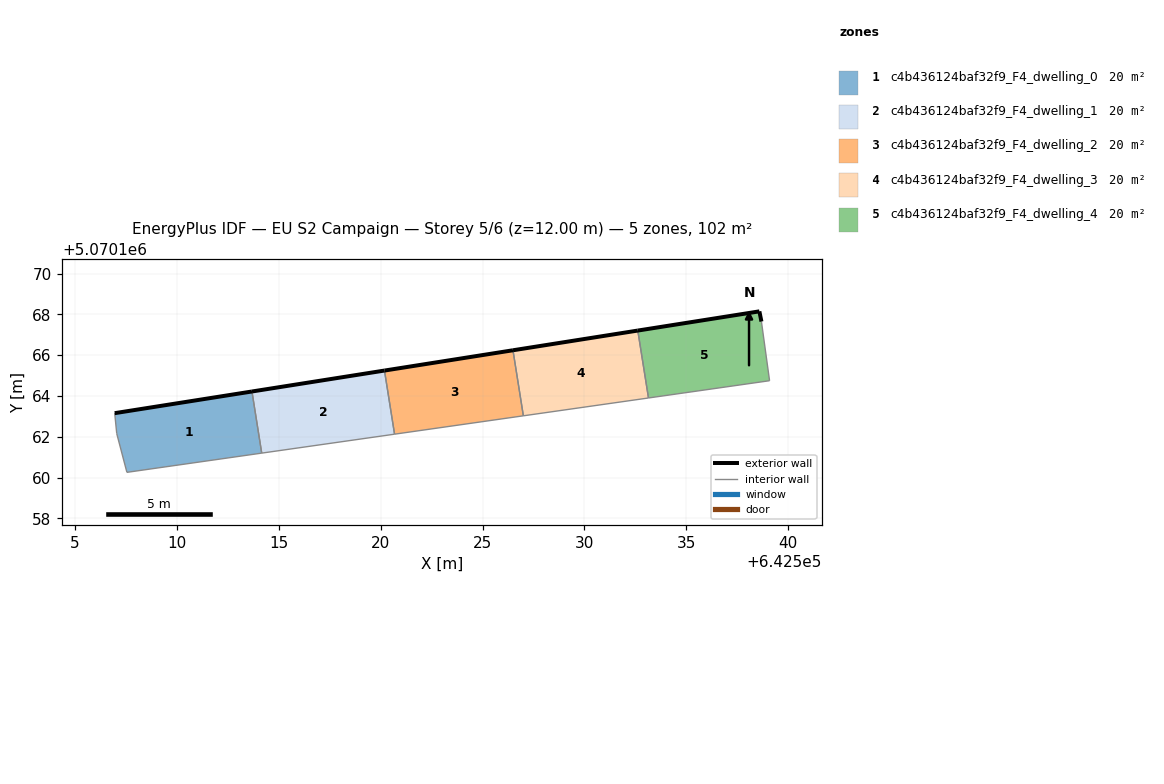
=== STOREY PLAN SPEC (per zone: floor XY polygon, exterior-wall plan segments, windows/doors) ===
zone 1: c4b436124baf32f9_F4_dwelling_0  (20.5 m²)
  floor: (642514.17, 5070161.20) (642513.69, 5070164.22) (642506.96, 5070163.16) (642507.06, 5070162.16) (642507.56, 5070160.25)
  exterior wall: (642506.96, 5070163.16) – (642513.69, 5070164.22)  [6.8 m]
  interior walls: 4
zone 2: c4b436124baf32f9_F4_dwelling_1  (20.5 m²)
  floor: (642520.68, 5070162.12) (642520.19, 5070165.25) (642513.69, 5070164.22) (642514.17, 5070161.20)
  exterior wall: (642513.69, 5070164.22) – (642520.19, 5070165.25)  [6.6 m]
  interior walls: 3
zone 3: c4b436124baf32f9_F4_dwelling_2  (20.5 m²)
  floor: (642527.00, 5070163.03) (642526.49, 5070166.24) (642520.19, 5070165.25) (642520.68, 5070162.12)
  exterior wall: (642520.19, 5070165.25) – (642526.49, 5070166.24)  [6.4 m]
  interior walls: 3
zone 4: c4b436124baf32f9_F4_dwelling_3  (20.5 m²)
  floor: (642533.14, 5070163.90) (642532.61, 5070167.21) (642526.49, 5070166.24) (642527.00, 5070163.03)
  exterior wall: (642526.49, 5070166.24) – (642532.61, 5070167.21)  [6.2 m]
  interior walls: 3
zone 5: c4b436124baf32f9_F4_dwelling_4  (20.5 m²)
  floor: (642539.08, 5070164.75) (642538.68, 5070167.65) (642538.58, 5070168.15) (642532.61, 5070167.21) (642533.14, 5070163.90)
  exterior wall: (642532.61, 5070167.21) – (642538.58, 5070168.15)  [6.0 m]
  exterior wall: (642538.58, 5070168.15) – (642538.68, 5070167.65)  [0.5 m]
  interior walls: 3

=== DERIVED (storey summary) ===
Building: EU S2 Campaign
Storey: 5 of 6  (floor level z = 12.00 m)
Storey gross floor area: 102.3 m²
Zones on this storey: 5
  - c4b436124baf32f9_F4_dwelling_0: floor 20.5 m²; exterior wall 6.8 m (20.4 m²); WWR 0.0%
  - c4b436124baf32f9_F4_dwelling_1: floor 20.5 m²; exterior wall 6.6 m (19.7 m²); WWR 0.0%
  - c4b436124baf32f9_F4_dwelling_2: floor 20.5 m²; exterior wall 6.4 m (19.1 m²); WWR 0.0%
  - c4b436124baf32f9_F4_dwelling_3: floor 20.5 m²; exterior wall 6.2 m (18.6 m²); WWR 0.0%
  - c4b436124baf32f9_F4_dwelling_4: floor 20.5 m²; exterior wall 6.5 m (19.6 m²); WWR 0.0%
Zone adjacency (shared interzone walls):
  - c4b436124baf32f9_F4_dwelling_0 ↔ c4b436124baf32f9_F4_dwelling_1
  - c4b436124baf32f9_F4_dwelling_1 ↔ c4b436124baf32f9_F4_dwelling_2
  - c4b436124baf32f9_F4_dwelling_2 ↔ c4b436124baf32f9_F4_dwelling_3
  - c4b436124baf32f9_F4_dwelling_3 ↔ c4b436124baf32f9_F4_dwelling_4